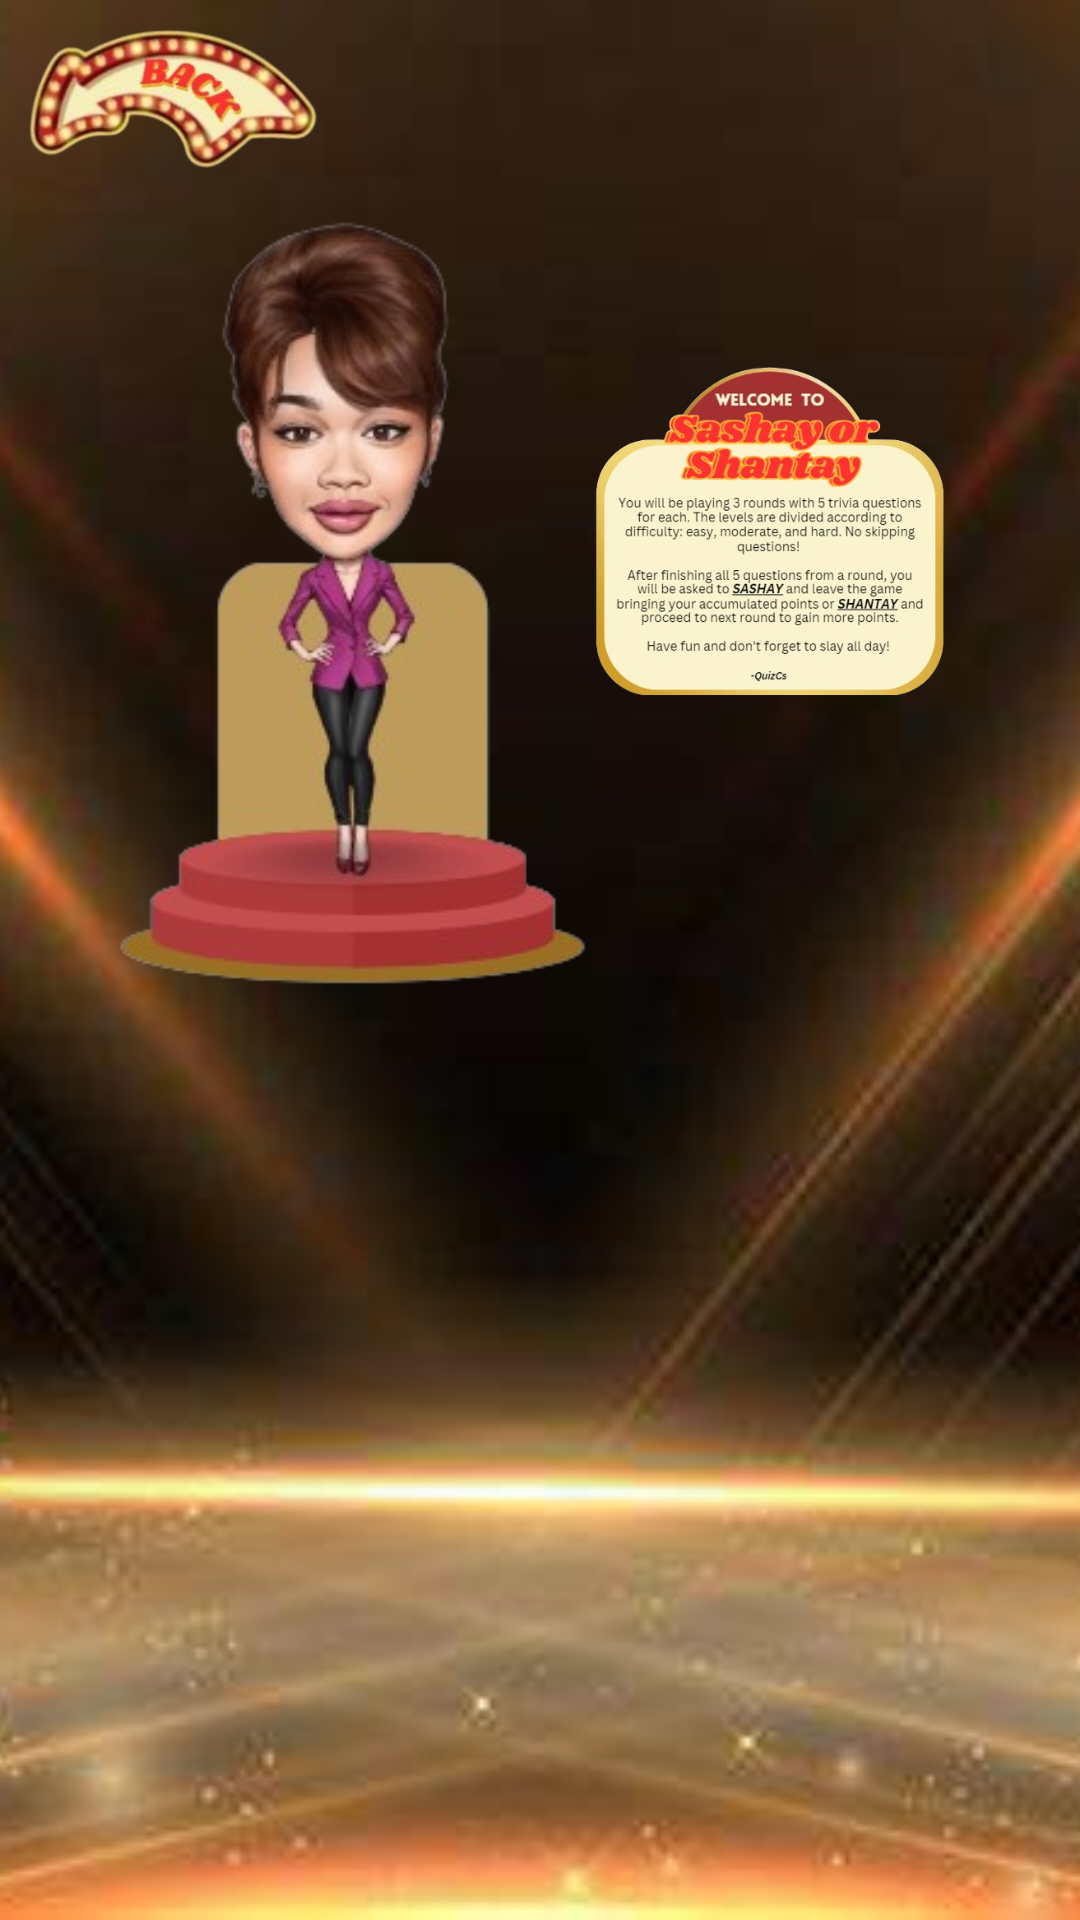

Layout XML and referenced resources for this Android screen:
<!-- AndroidManifest.xml: application theme Theme.Practices2_mob_dev_ils -->
<!-- res/layout/instruction.xml -->
<?xml version="1.0" encoding="utf-8"?>
<RelativeLayout xmlns:android="http://schemas.android.com/apk/res/android"
    xmlns:app="http://schemas.android.com/apk/res-auto"
    android:layout_width="match_parent"
    android:layout_height="match_parent">


    <ImageView
        android:id="@+id/imageView10"
        android:layout_width="match_parent"
        android:layout_height="match_parent"
        app:srcCompat="@drawable/bg_img"
        android:scaleType="centerCrop"
        />

    <ImageView
        android:id="@+id/imageView11"
        android:layout_width="35mm"
        android:layout_height="55mm"
        android:layout_marginTop="4mm"
        app:srcCompat="@drawable/carica" />

    <ImageView
        android:id="@+id/imageView13"
        android:layout_width="75mm"
        android:layout_height="55mm"
        android:layout_marginLeft="32mm"
        android:layout_marginTop="4mm"
        android:layout_marginRight="5mm"
        app:srcCompat="@drawable/instruc" />

    <ImageView
        android:id="@+id/imageView14"
        android:layout_width="20mm"
        android:layout_height="10mm"
        android:layout_marginTop="1mm"
        app:srcCompat="@drawable/back1" />


</RelativeLayout>
<!-- resources referenced by this layout -->
<resources>
  <!-- drawable back1: png bitmap (drawable, 70952 bytes) -->
  <!-- drawable bg_img: jpg bitmap (drawable, 34815 bytes) -->
  <!-- drawable carica: png bitmap (drawable, 68115 bytes) -->
  <!-- drawable instruc: png bitmap (drawable, 234350 bytes) -->
  <style name="Theme.Practices2_mob_dev_ils" parent="Base.Theme.Practices2_mob_dev_ils" />
  <style name="Base.Theme.Practices2_mob_dev_ils" parent="Theme.Material3.DayNight.NoActionBar">
          
          
      </style>
</resources>
